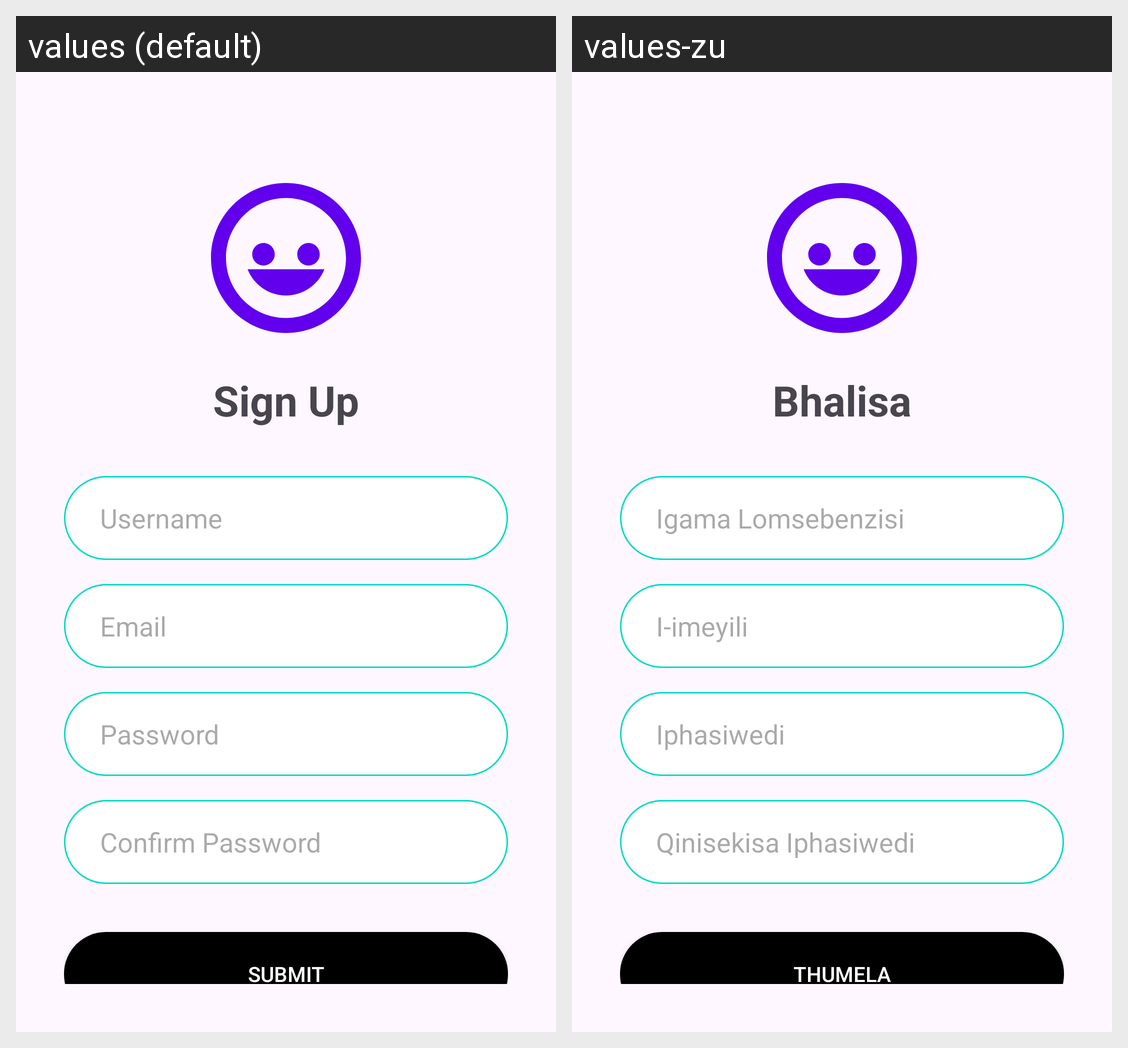

Locale-by-locale string values for the Android screen shown in this grid:
Android screen res/layout/activity_register.xml rendered under 2 locales, left to right: values (default), values-zu. Device: Nexus 5 (rendered at 1080×1920; each locale shown at half size, 540×960, under a caption strip naming it); theme Theme.MoodMate.
Strings drawn on this screen, with the default value and each locale's value (text and hints the layout hard-codes, and strings that could not be matched under every locale, appear in the picture but are not listed):

register_title
  values: Sign Up
  values-zu: Bhalisa

register_username_hint
  values: Username
  values-zu: Igama Lomsebenzisi

login_email_hint
  values: Email
  values-zu: I-imeyili

login_password_hint
  values: Password
  values-zu: Iphasiwedi

register_confirm_password_hint
  values: Confirm Password
  values-zu: Qinisekisa Iphasiwedi

register_submit_button
  values: Submit
  values-zu: Thumela
